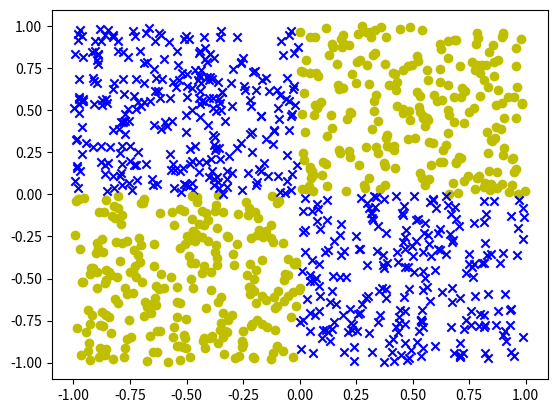

This figure's Python source:
# -*- coding: utf-8 -*-
"""
Created on Sun Feb 17 00:41:37 2019

[redacted]
"""

import numpy as np
import matplotlib.pyplot as plt

X = np.random.uniform(-1,1,1000)
y = np.random.uniform(-1,1,1000)

isxor = np.logical_xor(X>0,y>0)

for i in range(len(isxor)):
    if isxor[i] == True:
        plt.scatter(X[i],y[i],c='b',marker=u'x')
    elif isxor[i] == False:
        plt.scatter(X[i],y[i],c='y',marker=u'o')
        
plt.show()